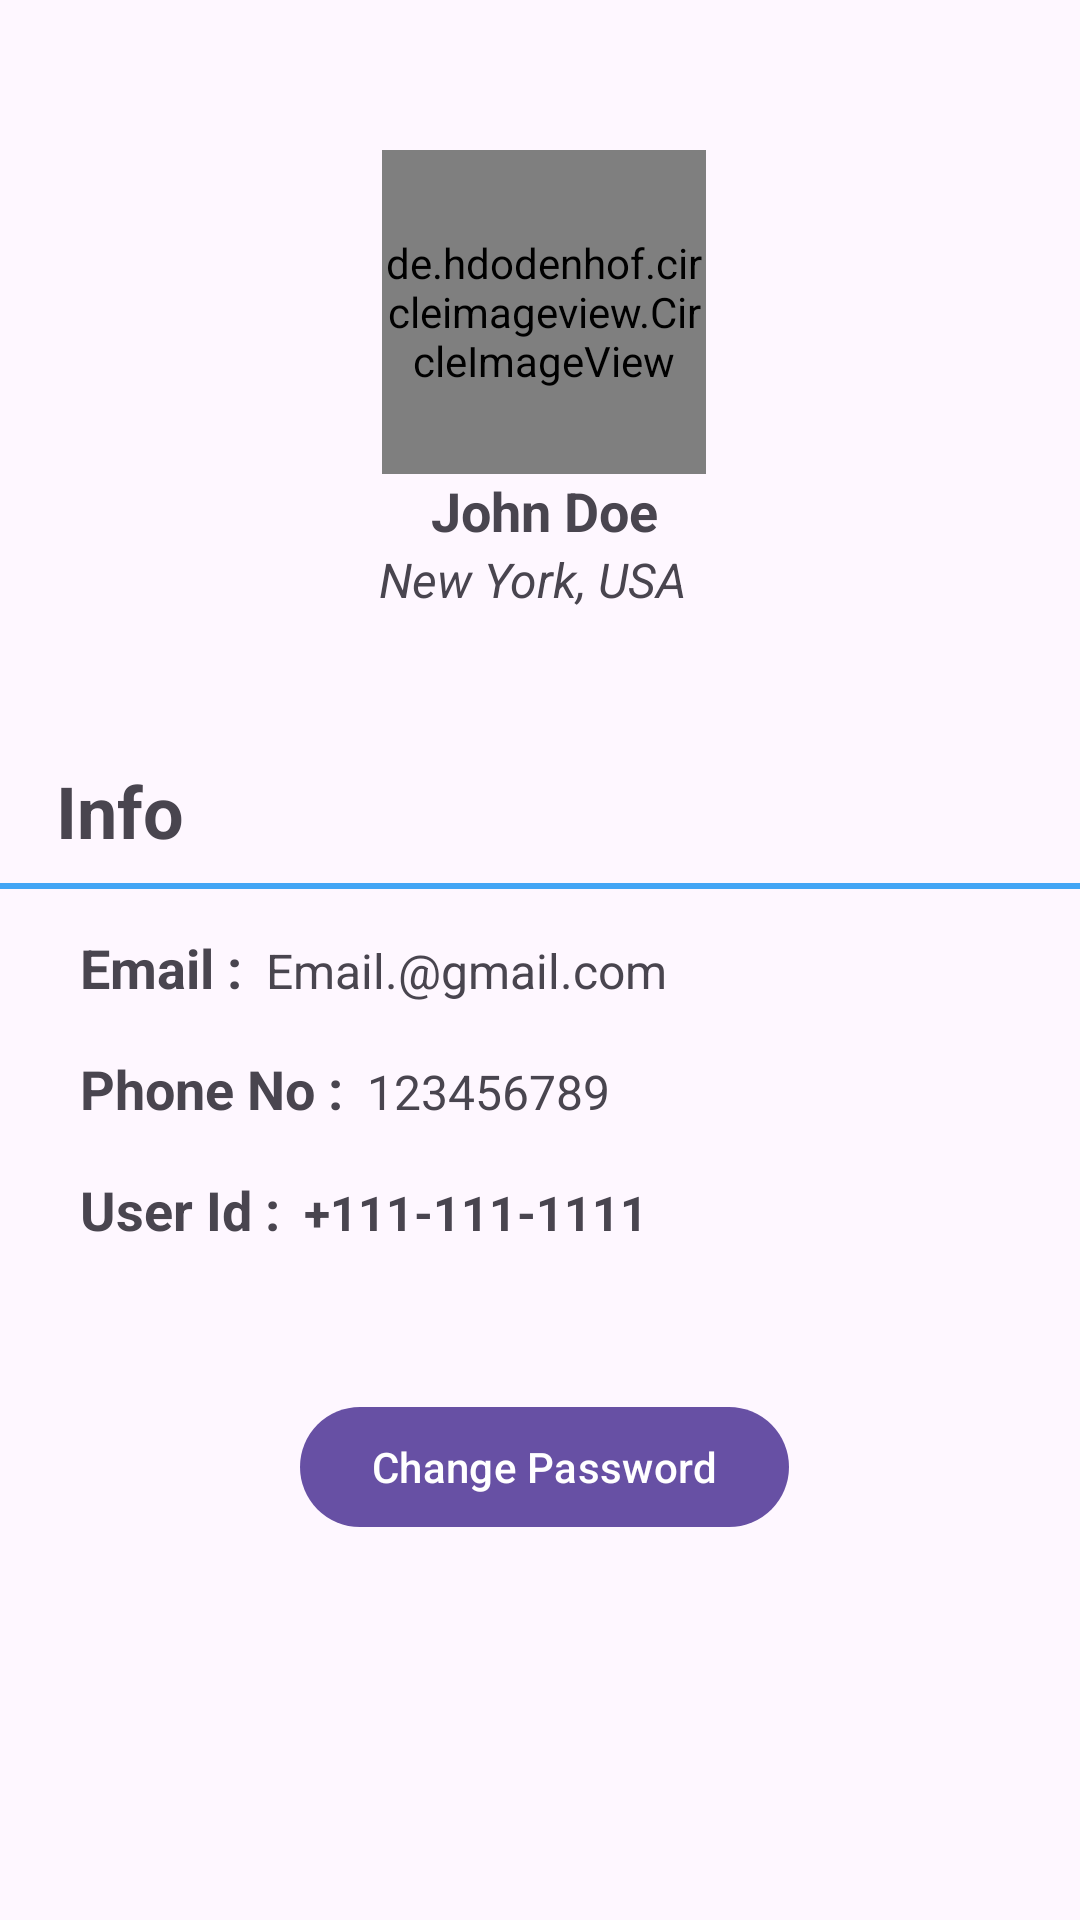

Reconstruct the res/layout file that produces this screen, plus the resources it refers to.
<!-- AndroidManifest.xml: application theme Theme.InnovativeSolutions -->
<!-- res/layout/fragment_profile.xml -->
<?xml version="1.0" encoding="utf-8"?>
<ScrollView xmlns:android="http://schemas.android.com/apk/res/android"
    xmlns:app="http://schemas.android.com/apk/res-auto"
    xmlns:tools="http://schemas.android.com/tools"
    android:layout_width="match_parent"
    android:layout_height="match_parent"
    tools:context=".Activities.ui.profile.Profile">

    <androidx.constraintlayout.widget.ConstraintLayout
        android:layout_width="match_parent"
        android:layout_height="match_parent">


        <androidx.constraintlayout.widget.Guideline
            android:id="@+id/guideline"
            android:layout_width="wrap_content"
            android:layout_height="wrap_content"
            android:orientation="vertical"
            app:layout_constraintGuide_percent="0.052083332" />

        <androidx.constraintlayout.widget.Guideline
            android:id="@+id/guideline2"
            android:layout_width="wrap_content"
            android:layout_height="wrap_content"
            android:orientation="vertical"
            app:layout_constraintGuide_percent="0.9557292" />

        <de.hdodenhof.circleimageview.CircleImageView
            android:id="@+id/profile_pic"
            android:layout_width="0dp"
            android:layout_height="108dp"
            android:layout_marginTop="50dp"
            app:layout_constraintDimensionRatio="w,1:1"
            app:layout_constraintEnd_toStartOf="@+id/guideline2"
            app:layout_constraintStart_toStartOf="@+id/guideline"
            app:layout_constraintTop_toTopOf="parent"
            android:src="@drawable/logo_1" />

        <com.google.android.material.textview.MaterialTextView
            android:id="@+id/name"
            android:layout_width="wrap_content"
            android:layout_height="wrap_content"
            android:layout_marginEnd="8dp"
            android:layout_marginStart="8dp"
            android:text="John Doe"
            android:textAlignment="center"
            android:textSize="18sp"
            android:textStyle="bold"
            app:layout_constraintEnd_toEndOf="@+id/profile_pic"
            app:layout_constraintStart_toStartOf="@+id/profile_pic"
            app:layout_constraintTop_toBottomOf="@+id/profile_pic" />

        <com.google.android.material.textview.MaterialTextView
            android:id="@+id/address"
            android:layout_width="wrap_content"
            android:layout_height="wrap_content"
            android:layout_marginEnd="8dp"
            android:text="New York, USA"
            android:textSize="16sp"
            android:textStyle="italic"
            app:layout_constraintEnd_toEndOf="@+id/name"
            app:layout_constraintStart_toStartOf="@+id/name"
            app:layout_constraintTop_toBottomOf="@+id/name" />


        <com.google.android.material.textview.MaterialTextView
            android:id="@+id/textView5"
            android:layout_width="0dp"
            android:layout_height="wrap_content"
            android:gravity="start"
            android:text="Info"
            android:layout_marginTop="50dp"
            android:textAlignment="textStart"
            android:textSize="24sp"
            android:textStyle="bold"
            app:layout_constraintEnd_toStartOf="@+id/guideline2"
            app:layout_constraintStart_toStartOf="@+id/guideline"
            app:layout_constraintTop_toBottomOf="@+id/address" />

        <View
            android:id="@+id/view2"
            android:layout_width="0dp"
            android:layout_height="2dp"
            android:layout_marginTop="8dp"
            android:background="@color/primary"
            app:layout_constraintEnd_toEndOf="parent"
            app:layout_constraintStart_toStartOf="parent"
            app:layout_constraintTop_toBottomOf="@+id/textView5" />

        <com.google.android.material.textview.MaterialTextView
            android:id="@+id/textView6"
            android:layout_width="wrap_content"
            android:layout_height="wrap_content"
            android:layout_marginStart="8dp"
            android:layout_marginTop="16dp"
            android:text="Email :"
            android:textSize="18sp"
            android:textStyle="bold"
            app:layout_constraintStart_toStartOf="@+id/guideline"
            app:layout_constraintTop_toTopOf="@+id/view2" />

        <com.google.android.material.textview.MaterialTextView
            android:id="@+id/email"
            android:layout_width="wrap_content"
            android:layout_height="wrap_content"
            android:layout_marginStart="8dp"
            android:text="Email.@gmail.com"
            android:textSize="16sp"
            app:layout_constraintBaseline_toBaselineOf="@+id/textView6"
            app:layout_constraintStart_toEndOf="@+id/textView6"
            android:layout_marginLeft="8dp" />

        <com.google.android.material.textview.MaterialTextView
            android:id="@+id/textView8"
            android:layout_width="wrap_content"
            android:layout_height="wrap_content"
            android:layout_marginStart="8dp"
            android:layout_marginTop="16dp"
            android:text="Phone No :"
            android:textSize="18sp"
            android:textStyle="bold"
            app:layout_constraintStart_toStartOf="@+id/guideline"
            app:layout_constraintTop_toBottomOf="@+id/textView6" />

        <com.google.android.material.textview.MaterialTextView
            android:id="@+id/phone"
            android:layout_width="wrap_content"
            android:layout_height="wrap_content"
            android:layout_marginStart="8dp"
            android:text="123456789"
            android:textSize="16sp"
            app:layout_constraintBaseline_toBaselineOf="@+id/textView8"
            app:layout_constraintStart_toEndOf="@+id/textView8"
            android:layout_marginLeft="8dp" />

        <com.google.android.material.textview.MaterialTextView
            android:id="@+id/textView10"
            android:layout_width="wrap_content"
            android:layout_height="wrap_content"
            android:layout_marginStart="8dp"
            android:layout_marginTop="16dp"
            android:text="User Id :"
            android:textSize="18sp"
            android:textStyle="bold"
            app:layout_constraintStart_toStartOf="@+id/guideline"
            app:layout_constraintTop_toBottomOf="@+id/textView8" />

        <com.google.android.material.textview.MaterialTextView
            android:id="@+id/userid"
            android:layout_width="wrap_content"
            android:layout_height="wrap_content"
            android:layout_marginStart="8dp"
            android:text="+111-111-1111"
            android:textSize="16sp"
            android:textStyle="bold"
            app:layout_constraintBaseline_toBaselineOf="@+id/textView10"
            app:layout_constraintStart_toEndOf="@+id/textView10"
            android:layout_marginLeft="8dp" />

        <com.google.android.material.button.MaterialButton
            android:id="@+id/changePassword"
            android:layout_width="wrap_content"
            android:layout_height="wrap_content"
            android:text="Change Password"
            android:layout_marginTop="50dp"
            app:layout_constraintEnd_toStartOf="@+id/guideline2"
            app:layout_constraintStart_toStartOf="@+id/guideline"
            app:layout_constraintTop_toBottomOf="@+id/userid" />


    </androidx.constraintlayout.widget.ConstraintLayout>
</ScrollView>
<!-- resources referenced by this layout -->
<resources>
  <color name="primary">#42A5F5</color>
  <!-- drawable logo_1: jpg bitmap (drawable, 74424 bytes) -->
  <style name="Theme.InnovativeSolutions" parent="Base.Theme.InnovativeSolutions" />
  <style name="Base.Theme.InnovativeSolutions" parent="Theme.Material3.DayNight.NoActionBar">
          
      </style>
</resources>
